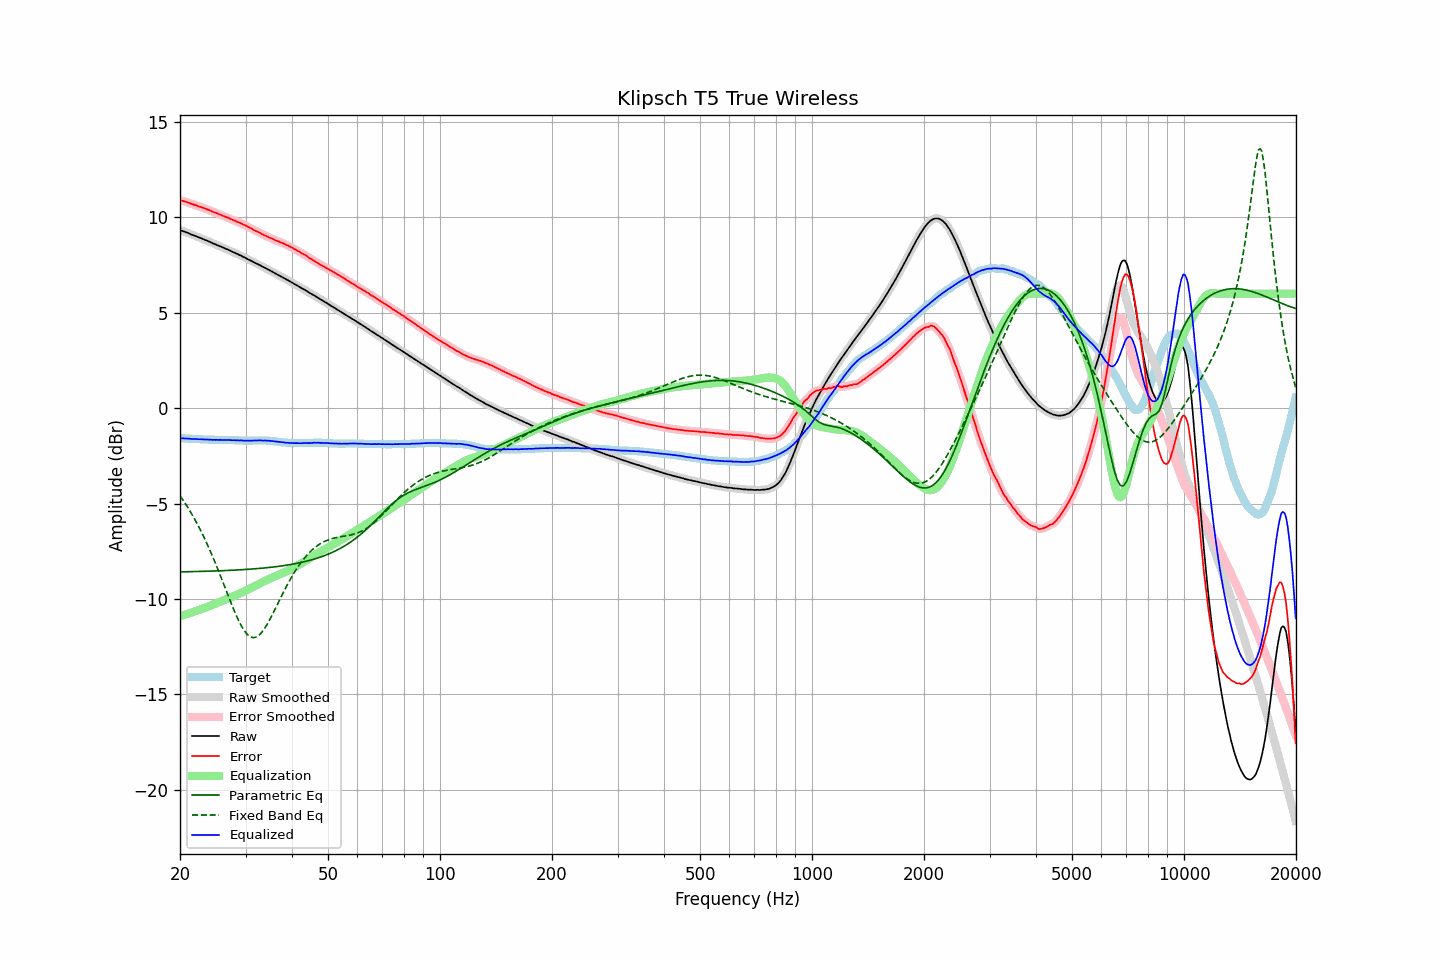

The table this chart was drawn from, first rows:
frequency, raw, error, smoothed, error_smoothed, equalization, parametric_eq, fixed_band_eq, equalized_raw, equalized_smoothed, target
20.00, 9.33, 10.91, 9.33, 10.90, -10.91, -8.58, -4.59, -1.57, -1.58, -1.57
20.20, 9.30, 10.88, 9.30, 10.88, -10.88, -8.58, -4.71, -1.58, -1.58, -1.57
20.40, 9.27, 10.86, 9.27, 10.85, -10.85, -8.58, -4.83, -1.58, -1.58, -1.58
20.61, 9.24, 10.83, 9.24, 10.83, -10.83, -8.57, -4.96, -1.58, -1.58, -1.58
20.81, 9.21, 10.80, 9.21, 10.80, -10.80, -8.57, -5.09, -1.59, -1.59, -1.59
21.02, 9.18, 10.78, 9.18, 10.77, -10.77, -8.57, -5.23, -1.59, -1.59, -1.59
21.23, 9.14, 10.75, 9.14, 10.74, -10.74, -8.57, -5.36, -1.60, -1.60, -1.60
21.44, 9.10, 10.71, 9.11, 10.71, -10.71, -8.57, -5.50, -1.61, -1.61, -1.60
21.66, 9.07, 10.69, 9.07, 10.68, -10.69, -8.57, -5.65, -1.61, -1.61, -1.61
21.87, 9.04, 10.65, 9.04, 10.66, -10.66, -8.56, -5.80, -1.62, -1.62, -1.61
22.09, 9.01, 10.63, 9.01, 10.63, -10.63, -8.56, -5.95, -1.62, -1.62, -1.62
22.31, 8.97, 10.59, 8.98, 10.60, -10.60, -8.56, -6.11, -1.63, -1.62, -1.62
22.54, 8.94, 10.57, 8.94, 10.57, -10.57, -8.56, -6.27, -1.63, -1.63, -1.62
22.76, 8.91, 10.54, 8.91, 10.54, -10.54, -8.55, -6.44, -1.63, -1.63, -1.63
22.99, 8.87, 10.51, 8.87, 10.51, -10.51, -8.55, -6.60, -1.64, -1.64, -1.63
23.22, 8.84, 10.49, 8.84, 10.48, -10.48, -8.55, -6.78, -1.64, -1.64, -1.64
23.45, 8.80, 10.45, 8.80, 10.45, -10.45, -8.55, -6.96, -1.65, -1.64, -1.64
23.69, 8.77, 10.42, 8.77, 10.42, -10.41, -8.54, -7.14, -1.64, -1.64, -1.64
23.92, 8.73, 10.38, 8.73, 10.38, -10.38, -8.54, -7.33, -1.65, -1.65, -1.65
24.16, 8.70, 10.35, 8.70, 10.35, -10.35, -8.54, -7.52, -1.65, -1.65, -1.65
24.40, 8.65, 10.30, 8.66, 10.31, -10.31, -8.54, -7.71, -1.66, -1.66, -1.65
24.65, 8.62, 10.28, 8.62, 10.28, -10.28, -8.53, -7.92, -1.66, -1.66, -1.65
24.89, 8.58, 10.24, 8.58, 10.24, -10.25, -8.53, -8.12, -1.66, -1.66, -1.66
25.14, 8.55, 10.21, 8.55, 10.21, -10.21, -8.53, -8.32, -1.66, -1.66, -1.66
25.39, 8.51, 10.17, 8.51, 10.18, -10.18, -8.52, -8.53, -1.66, -1.66, -1.66
25.65, 8.48, 10.15, 8.48, 10.14, -10.14, -8.52, -8.75, -1.66, -1.66, -1.66
25.91, 8.44, 10.11, 8.45, 10.11, -10.11, -8.52, -8.96, -1.67, -1.66, -1.66
26.16, 8.41, 10.07, 8.41, 10.07, -10.07, -8.51, -9.18, -1.66, -1.67, -1.66
26.43, 8.37, 10.04, 8.37, 10.04, -10.04, -8.51, -9.39, -1.67, -1.67, -1.66
26.69, 8.33, 10.01, 8.34, 10.01, -10.00, -8.51, -9.61, -1.67, -1.67, -1.67
26.96, 8.30, 9.98, 8.30, 9.97, -9.97, -8.50, -9.83, -1.67, -1.67, -1.67
27.23, 8.26, 9.94, 8.26, 9.93, -9.93, -8.50, -10.04, -1.67, -1.67, -1.67
27.50, 8.22, 9.90, 8.22, 9.90, -9.90, -8.50, -10.26, -1.68, -1.67, -1.67
27.77, 8.18, 9.86, 8.18, 9.86, -9.86, -8.49, -10.46, -1.68, -1.68, -1.67
28.05, 8.15, 9.84, 8.15, 9.83, -9.83, -8.49, -10.67, -1.68, -1.68, -1.68
28.33, 8.10, 9.79, 8.11, 9.79, -9.79, -8.48, -10.86, -1.69, -1.68, -1.68
28.62, 8.07, 9.76, 8.07, 9.76, -9.75, -8.48, -11.05, -1.68, -1.69, -1.68
28.90, 8.02, 9.72, 8.03, 9.72, -9.72, -8.47, -11.22, -1.69, -1.69, -1.69
29.19, 7.99, 9.69, 7.99, 9.68, -9.68, -8.47, -11.39, -1.69, -1.69, -1.69
29.48, 7.94, 9.64, 7.94, 9.64, -9.64, -8.46, -11.53, -1.70, -1.70, -1.69
29.78, 7.90, 9.61, 7.90, 9.60, -9.60, -8.46, -11.66, -1.70, -1.70, -1.70
30.08, 7.86, 9.57, 7.86, 9.56, -9.56, -8.45, -11.77, -1.70, -1.70, -1.70
30.38, 7.81, 9.52, 7.82, 9.52, -9.52, -8.45, -11.87, -1.71, -1.70, -1.70
30.68, 7.77, 9.48, 7.77, 9.48, -9.48, -8.44, -11.94, -1.70, -1.70, -1.70
30.99, 7.73, 9.44, 7.73, 9.43, -9.43, -8.43, -11.99, -1.70, -1.70, -1.70
31.30, 7.69, 9.40, 7.69, 9.39, -9.39, -8.43, -12.01, -1.70, -1.70, -1.70
31.61, 7.64, 9.34, 7.65, 9.34, -9.34, -8.42, -12.02, -1.70, -1.70, -1.69
31.93, 7.60, 9.30, 7.60, 9.30, -9.30, -8.42, -12.00, -1.70, -1.70, -1.69
32.24, 7.56, 9.25, 7.56, 9.25, -9.26, -8.41, -11.97, -1.69, -1.69, -1.69
32.57, 7.52, 9.22, 7.52, 9.22, -9.21, -8.40, -11.90, -1.69, -1.69, -1.69
32.89, 7.48, 9.17, 7.48, 9.17, -9.17, -8.39, -11.83, -1.69, -1.69, -1.69
33.22, 7.43, 9.13, 7.43, 9.13, -9.13, -8.39, -11.73, -1.69, -1.69, -1.69
33.55, 7.38, 9.07, 7.39, 9.08, -9.09, -8.38, -11.62, -1.70, -1.70, -1.69
33.89, 7.35, 9.05, 7.35, 9.04, -9.04, -8.37, -11.49, -1.69, -1.70, -1.69
34.23, 7.30, 9.01, 7.30, 9.00, -9.00, -8.36, -11.36, -1.70, -1.70, -1.70
34.57, 7.26, 8.97, 7.26, 8.97, -8.96, -8.35, -11.21, -1.70, -1.70, -1.70
34.92, 7.21, 8.93, 7.22, 8.93, -8.93, -8.34, -11.06, -1.71, -1.71, -1.71
35.27, 7.17, 8.90, 7.17, 8.89, -8.89, -8.33, -10.89, -1.72, -1.72, -1.72
35.62, 7.12, 8.86, 7.12, 8.85, -8.85, -8.32, -10.73, -1.73, -1.73, -1.73
35.97, 7.07, 8.80, 7.08, 8.81, -8.82, -8.31, -10.56, -1.74, -1.74, -1.73
... 635 more rows
